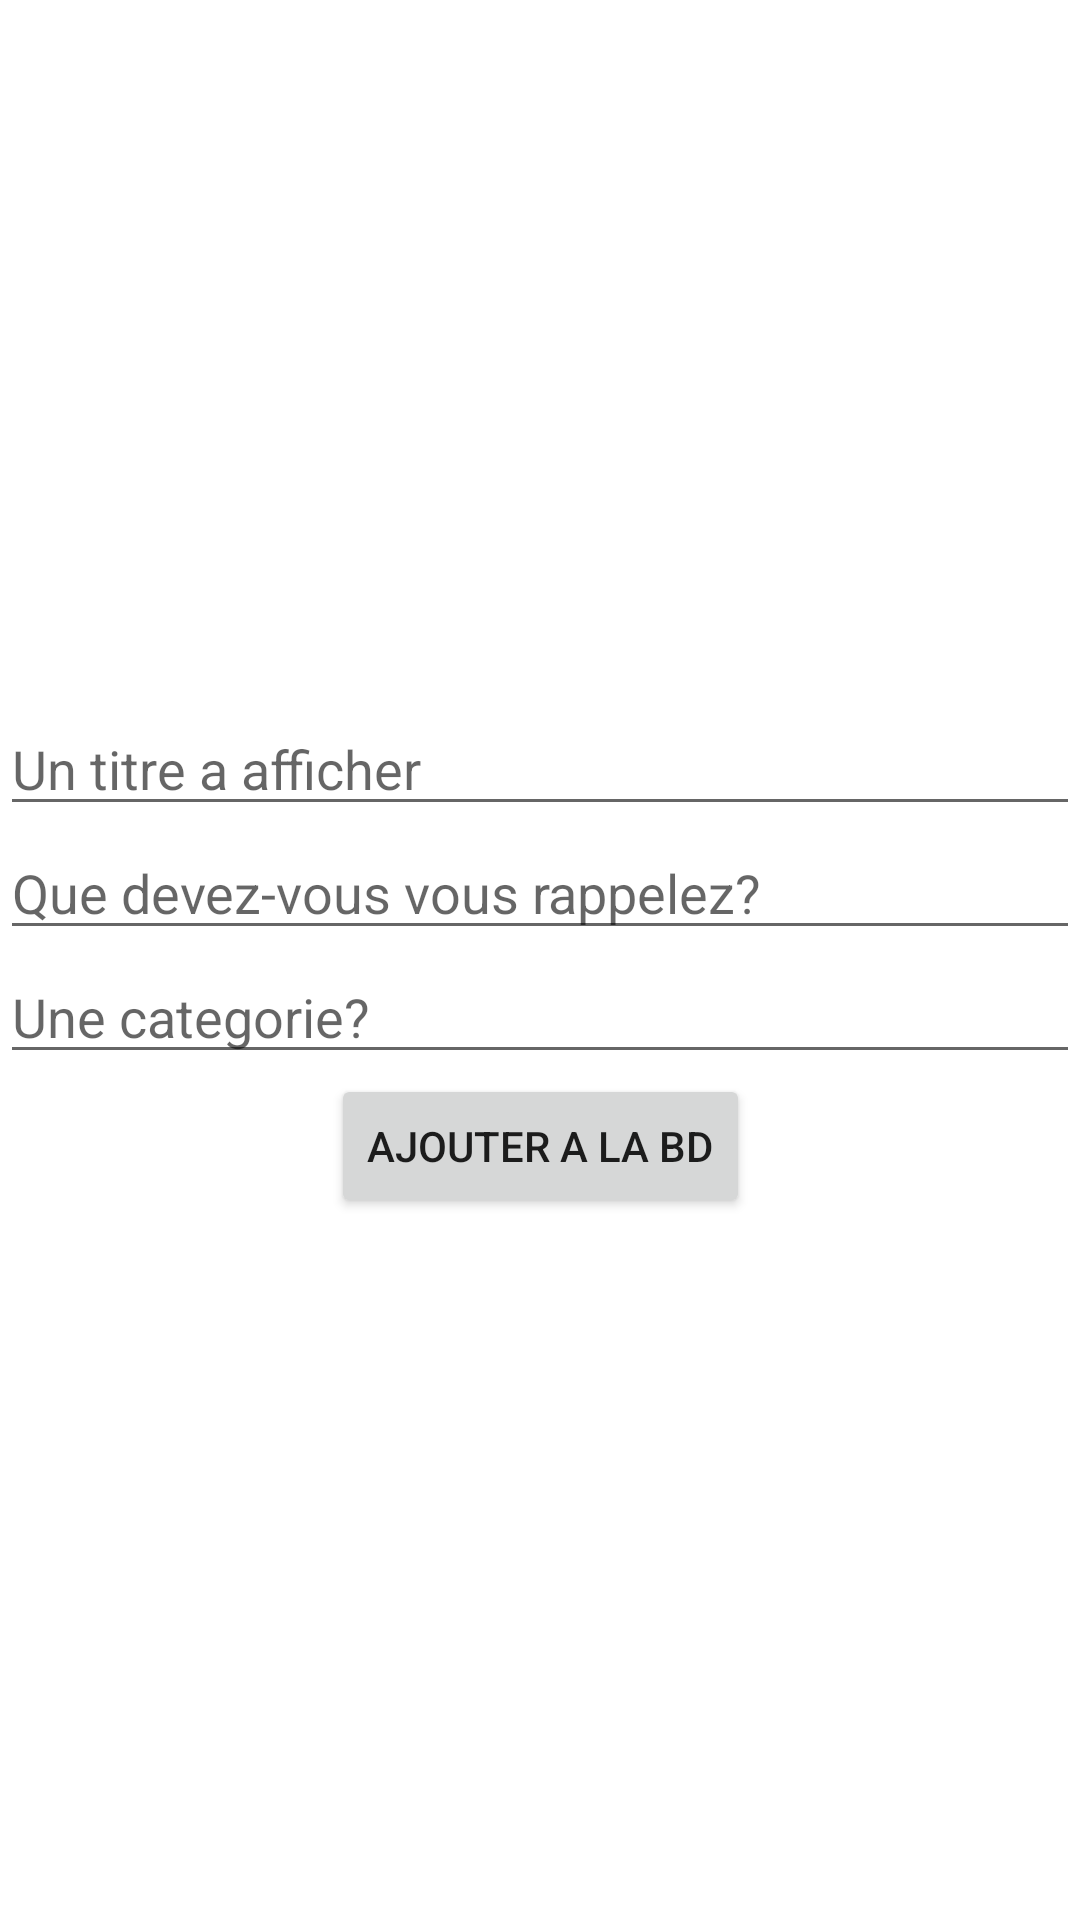

Reconstruct the res/layout file that produces this screen, plus the resources it refers to.
<!-- AndroidManifest.xml: application theme Theme.ProjetCour -->
<!-- res/layout/ajout_note.xml -->
<?xml version="1.0" encoding="utf-8"?>
<androidx.constraintlayout.widget.ConstraintLayout xmlns:android="http://schemas.android.com/apk/res/android"
    android:layout_width="match_parent"
    android:layout_height="match_parent"
    android:orientation="vertical"
    xmlns:app="http://schemas.android.com/apk/res-auto">
    <EditText
        android:layout_width="match_parent"
        android:layout_height="wrap_content"
        android:id="@+id/titre"
        android:hint="Un titre a afficher"
        app:layout_constraintVertical_chainStyle="packed"
        app:layout_constraintStart_toStartOf="parent"
        app:layout_constraintTop_toTopOf="parent"
        app:layout_constraintEnd_toEndOf="parent"
        app:layout_constraintBottom_toTopOf="@id/contenu"

        />
    <EditText
        android:layout_width="match_parent"
        android:layout_height="wrap_content"
        android:id="@+id/contenu"
        android:hint="Que devez-vous vous rappelez?"
        app:layout_constraintStart_toStartOf="parent"
        app:layout_constraintTop_toBottomOf="@id/titre"
        app:layout_constraintEnd_toEndOf="parent"
        app:layout_constraintBottom_toTopOf="@id/categorie"

        />

    <EditText
        android:layout_width="match_parent"
        android:layout_height="wrap_content"
        android:id="@+id/categorie"
        android:hint="Une categorie?"
        app:layout_constraintStart_toStartOf="parent"
        app:layout_constraintTop_toBottomOf="@id/contenu"
        app:layout_constraintEnd_toEndOf="parent"
        app:layout_constraintBottom_toTopOf="@id/bouton_database"

        />
    <Button
        android:id="@+id/bouton_database"
        android:layout_width="wrap_content"
        android:layout_height="wrap_content"
        android:text="Ajouter a la BD"
        app:layout_constraintStart_toStartOf="parent"
        app:layout_constraintEnd_toEndOf="parent"
        app:layout_constraintBottom_toBottomOf="parent"
        app:layout_constraintTop_toBottomOf="@id/categorie"
        />

</androidx.constraintlayout.widget.ConstraintLayout>
<!-- resources referenced by this layout -->
<resources>
  <style name="Theme.ProjetCour" parent="Theme.MaterialComponents.DayNight.DarkActionBar">
          
          <item name="colorPrimary">@color/purple_500</item>
          <item name="colorPrimaryVariant">@color/purple_700</item>
          <item name="colorOnPrimary">@color/white</item>
          
          <item name="colorSecondary">@color/teal_200</item>
          <item name="colorSecondaryVariant">@color/teal_700</item>
          <item name="colorOnSecondary">@color/black</item>
          
          <item name="android:statusBarColor" tools:targetApi="l">?attr/colorPrimaryVariant</item>
          
      </style>
  <!-- not gathered from this repository: default colours our renderer supplied (Android Studio template values) -->
  <color name="purple_500">#FF6200EE</color>
  <color name="purple_700">#FF3700B3</color>
  <color name="teal_200">#FF03DAC5</color>
  <color name="teal_700">#FF018786</color>
  <color name="black">#FF000000</color>
  <color name="white">#FFFFFFFF</color>
</resources>
